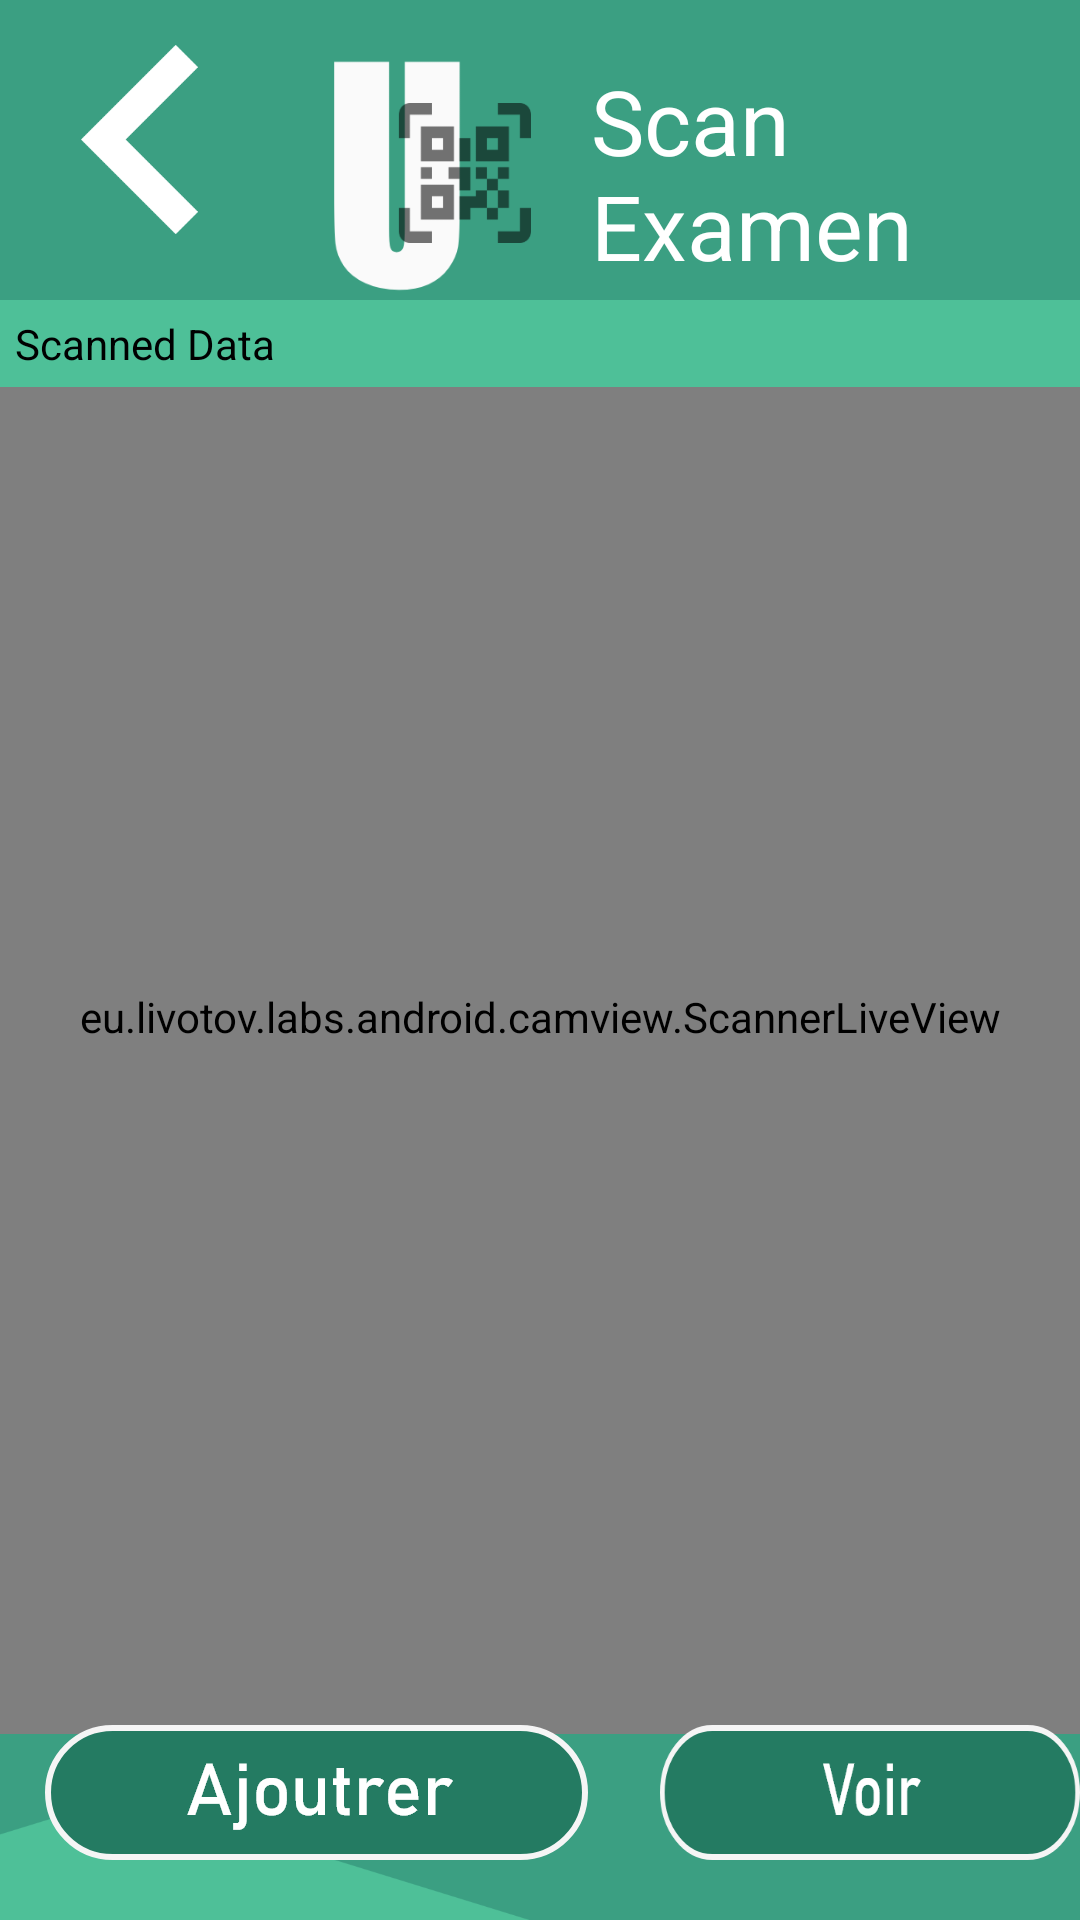

The Android layout XML behind this screen, and the referenced resources:
<!-- AndroidManifest.xml: application theme Theme.UtambulishoVersion -->
<!-- res/layout/activity_qrscan_exam.xml -->
<?xml version="1.0" encoding="utf-8"?>
<FrameLayout
    xmlns:android="http://schemas.android.com/apk/res/android"
    xmlns:tools="http://schemas.android.com/tools"
    android:layout_width="match_parent"
    android:layout_height="match_parent"
    android:background="@drawable/background_examen">

    <LinearLayout
        android:layout_width="match_parent"
        android:layout_height="wrap_content"
        android:orientation="horizontal"
        tools:ignore="MissingConstraints">

        <ImageView
            android:id="@+id/btn_scanexam_back"
            android:layout_width="wrap_content"
            android:layout_height="wrap_content"
            android:layout_margin="15dp"
            android:background="@drawable/keyboard_left_arrow_button_icon_icons_com_72692" />

        <ImageView
            android:id="@+id/btn_scanexam_logo"
            android:layout_width="69dp"
            android:layout_height="match_parent"
            android:layout_marginLeft="15dp"
            android:background="@drawable/mini_logo" />

        <TextView
            android:id="@+id/txt_scanexam_text"
            android:layout_width="wrap_content"
            android:layout_height="wrap_content"
            android:layout_gravity="center"
            android:layout_margin="20dp"
            android:layout_weight="@integer/material_motion_duration_long_2"
            android:text="Scan Examen"
            android:textColor="@color/white"
            android:textSize="30dp" />

    </LinearLayout>
    <eu.livotov.labs.android.camview.ScannerLiveView
        android:id="@+id/camview"
        android:layout_width="match_parent"
        android:layout_height="478dp"
        android:layout_marginTop="100dp"/>

    <TextView
        android:id="@+id/idTVscanned"
        android:layout_width="match_parent"
        android:layout_height="wrap_content"
        android:layout_marginTop="100dp"
        android:background="@color/teal_700"
        android:padding="5dp"
        android:text="@string/scanned_data"
        android:textColor="@color/black" />

    <ImageView
        android:id="@+id/scanexam_btn_open"
        android:layout_width="wrap_content"
        android:layout_height="wrap_content"
        android:layout_gravity="bottom"
        android:layout_marginLeft="220dp"
        android:layout_marginBottom="20dp"
        android:background="@drawable/btn_voir" />

    <ImageView
        android:id="@+id/scanexam_btn_Add"
        android:layout_width="wrap_content"
        android:layout_height="wrap_content"
        android:layout_gravity="bottom"
        android:layout_marginLeft="15dp"
        android:layout_marginBottom="20dp"
        android:background="@drawable/btn_add" />


</FrameLayout>
<!-- resources referenced by this layout -->
<resources>
  <color name="black">#FF000000</color>
  <color name="teal_700">#4EC098</color>
  <color name="white">#FFFFFFFF</color>
  <!-- drawable background_examen: png bitmap (drawable-hdpi, 137817 bytes) -->
  <!-- drawable btn_add: png bitmap (drawable-hdpi, 4138 bytes) -->
  <!-- drawable btn_voir: png bitmap (drawable-hdpi, 3481 bytes) -->
  <!-- drawable keyboard_left_arrow_button_icon_icons_com_72692: png bitmap (drawable-hdpi, 2029 bytes) -->
  <!-- drawable mini_logo: png bitmap (drawable-hdpi, 3105 bytes) -->
  <string name="scanned_data">Scanned Data</string>
  <style name="Theme.UtambulishoVersion" parent="Theme.MaterialComponents.DayNight.NoActionBar">
          
          <item name="colorPrimary">@color/teal_1000</item>
          <item name="colorPrimaryVariant">@color/teal_1000</item>
          <item name="colorOnPrimary">@color/white</item>
          
          <item name="colorSecondary">@color/teal_200</item>
          <item name="colorSecondaryVariant">@color/teal_700</item>
          <item name="colorOnSecondary">@color/black</item>
          
          <item name="android:statusBarColor" tools:targetApi="l">?attr/colorPrimaryVariant</item>
          
      </style>
  <color name="teal_1000"> #1D4F40</color>
  <color name="teal_200">#3B9F82</color>
</resources>
